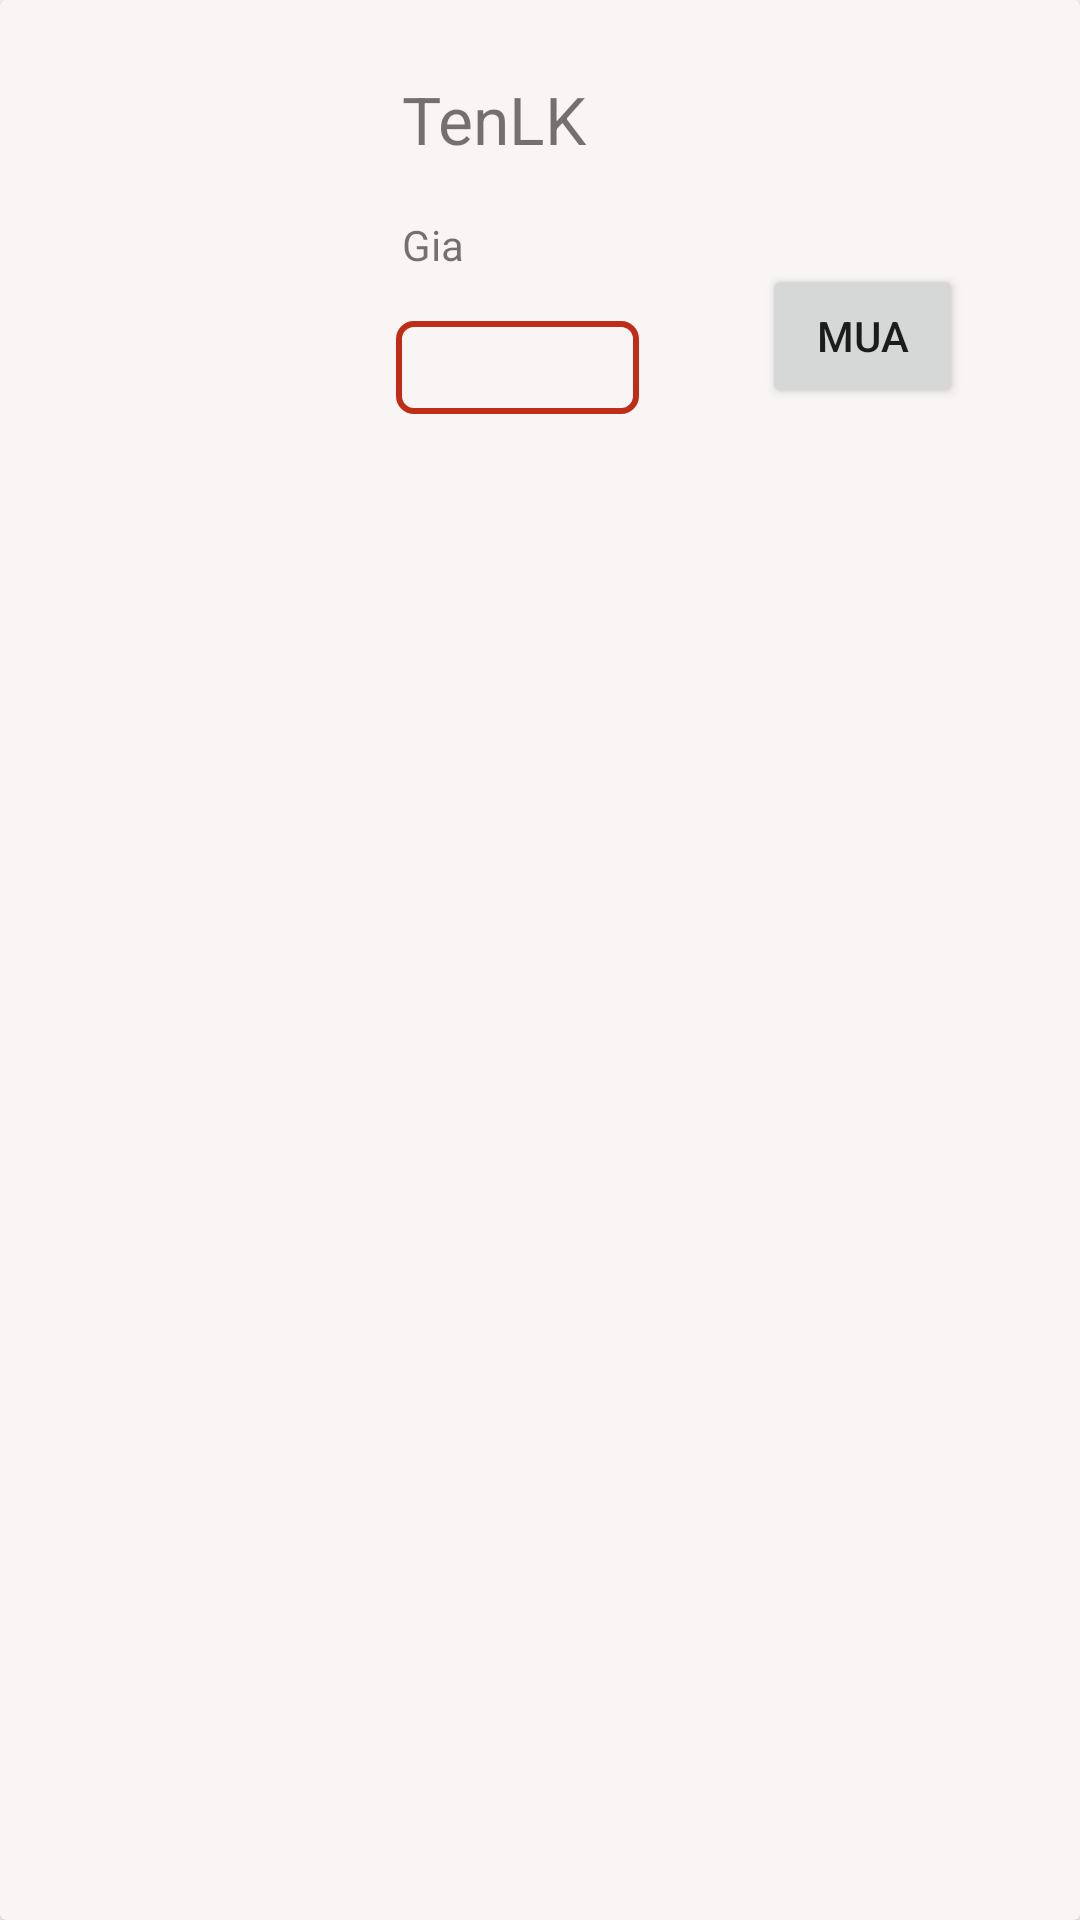

This screen was rendered from an Android layout file. Write that file and the resources it references.
<!-- AndroidManifest.xml: application theme Theme.PCApp -->
<!-- res/layout/chitiet_layout.xml -->
<?xml version="1.0" encoding="utf-8"?>
<androidx.cardview.widget.CardView
    xmlns:android="http://schemas.android.com/apk/res/android"
    xmlns:app="http://schemas.android.com/apk/res-auto"
    xmlns:tools="http://schemas.android.com/tools"
    android:layout_width="match_parent"
    android:layout_height="wrap_content"
    android:layout_marginLeft="5sp"
    android:layout_marginTop="5sp"
    android:layout_marginRight="5sp"
    android:layout_marginBottom="5sp"
    app:cardBackgroundColor="#FAF5F5">

    <androidx.constraintlayout.widget.ConstraintLayout
        android:layout_width="match_parent"
        android:layout_height="152dp">

        <ImageView
            android:id="@+id/imageView_LK"
            android:layout_width="118dp"
            android:layout_height="115dp"
            android:layout_marginStart="16dp"
            android:layout_marginTop="16dp"
            app:layout_constraintStart_toStartOf="parent"
            app:layout_constraintTop_toTopOf="parent"
            app:srcCompat="@drawable/ic_launcher_foreground"
            tools:ignore="VectorDrawableCompat" />

        <TextView
            android:id="@+id/textView_TenLK"
            android:layout_width="200dp"
            android:layout_height="38dp"
            android:layout_marginStart="134dp"
            android:layout_marginTop="25dp"
            android:text="TenLK"
            android:textSize="22sp"
            app:layout_constraintStart_toStartOf="parent"
            app:layout_constraintTop_toTopOf="parent" />

        <TextView
            android:id="@+id/TextView_Gia"
            android:layout_width="109dp"
            android:layout_height="35dp"
            android:layout_marginTop="40dp"
            android:layout_marginEnd="16dp"
            android:text="Gia"
            app:layout_constraintBottom_toBottomOf="parent"
            app:layout_constraintEnd_toEndOf="parent"
            app:layout_constraintHorizontal_bias="0.0"
            app:layout_constraintStart_toEndOf="@+id/imageView_LK"
            app:layout_constraintTop_toTopOf="@+id/imageView_LK"
            app:layout_constraintVertical_bias="0.262" />

        <Button
            android:id="@+id/btn_xem"
            android:layout_width="67dp"
            android:layout_height="48dp"
            android:layout_marginStart="254dp"
            android:layout_marginTop="88dp"
            android:text="Mua"
            app:layout_constraintStart_toStartOf="parent"
            app:layout_constraintTop_toTopOf="parent" />

        <Spinner
            android:id="@+id/spinner"
            android:layout_width="81dp"
            android:layout_height="31dp"
            android:layout_marginStart="132dp"
            android:layout_marginTop="107dp"
            android:layout_marginBottom="16dp"
            android:background="@drawable/spinner"
            app:layout_constraintBottom_toBottomOf="parent"
            app:layout_constraintStart_toStartOf="parent"
            app:layout_constraintTop_toTopOf="parent"
            app:layout_constraintVertical_bias="0.0" />

    </androidx.constraintlayout.widget.ConstraintLayout>
</androidx.cardview.widget.CardView>
<!-- resources referenced by this layout -->
<resources>
  <!-- drawable spinner (drawable-xxxhdpi) -->
  <?xml version="1.0" encoding="utf-8"?>
  <shape xmlns:android="http://schemas.android.com/apk/res/android">
      <solid android:color="@android:color/transparent"/>
      <corners android:radius="5dp"/>
      <stroke
          android:width="2dp"
          android:color="#bf2c18"/>
  </shape>
  <style name="Theme.PCApp" parent="Theme.MaterialComponents.DayNight.NoActionBar">
          
          <item name="colorPrimary">@color/purple_500</item>
          <item name="colorPrimaryVariant">@color/purple_700</item>
          <item name="colorOnPrimary">@color/white</item>
          
          <item name="colorSecondary">@color/teal_200</item>
          <item name="colorSecondaryVariant">@color/teal_700</item>
          <item name="colorOnSecondary">@color/black</item>
          
          <item name="android:statusBarColor" tools:targetApi="l">?attr/colorPrimaryVariant</item>
          
      </style>
  <color name="purple_500">#FF6200EE</color>
  <color name="purple_700">#FF3700B3</color>
  <color name="white">#FFFFFFFF</color>
  <color name="teal_200">#FF03DAC5</color>
  <color name="teal_700">#FF018786</color>
  <color name="black">#FF000000</color>
</resources>
